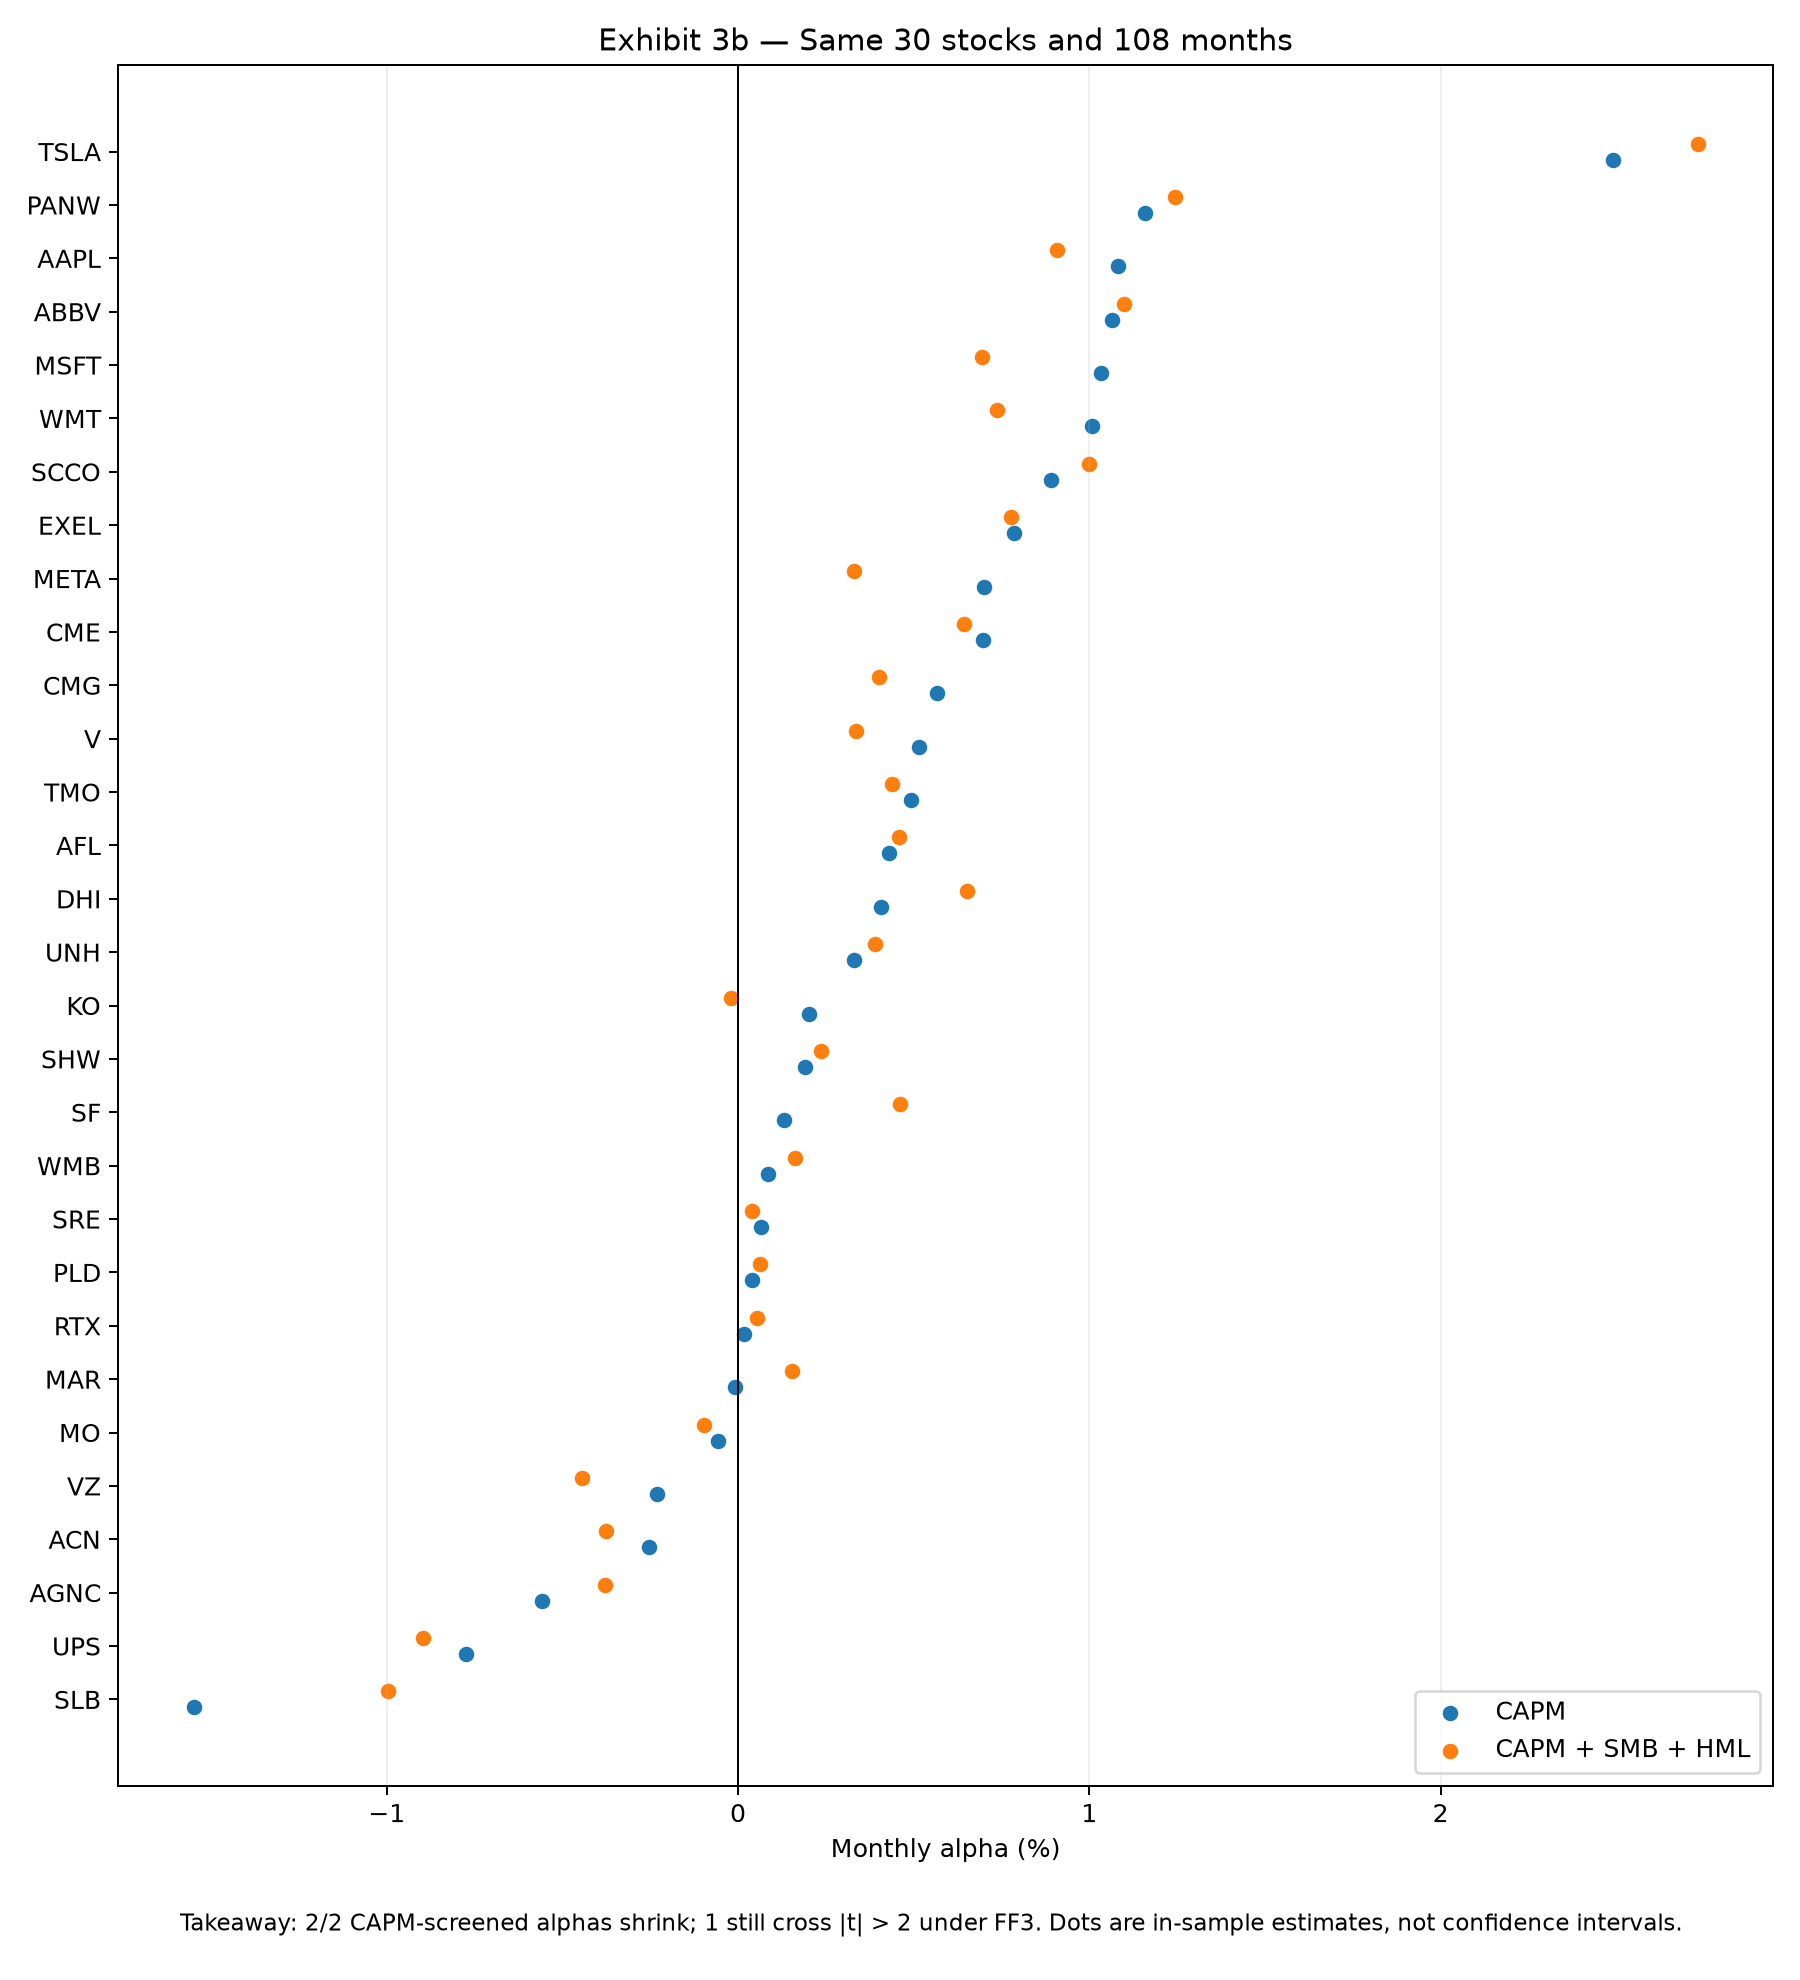

The file beside this chart, header and first rows:
ticker, company_name, n_months, capm_alpha_t, ff3_alpha_t, ff3_alpha_t_hac3, beta_smb, beta_hml, joint_smb_hml_p, capm_alpha_percent_per_month, ff3_alpha_percent_per_month
SHW, SHERWIN WILLIAMS, 108, 0.3469, 0.424, 0.4651, -0.004812, 0.2084, 0.3256, 0.1912, 0.2369
AAPL, APPLE INC, 108, 1.796, 1.546, 1.687, -0.1514, -0.4559, 0.006303, 1.082, 0.909
ABBV, ABBVIE INC, 108, 1.522, 1.581, 1.879, -0.1419, 0.4317, 0.04478, 1.065, 1.099
PLD, PROLOGIS REIT INC, 108, 0.07143, 0.1099, 0.1249, 0.08277, -0.06461, 0.8396, 0.03934, 0.06192
TMO, THERMO FISHER SCIENTIFIC INC, 108, 0.8674, 0.761, 0.8555, -0.02308, -0.1871, 0.4181, 0.4915, 0.4382
SF, STIFEL FINANCIAL CORP, 108, 0.2198, 0.8896, 0.9688, 0.3558, 0.7403, 7.60103433438696e-08, 0.1301, 0.4607
VZ, VERIZON COMMUNICATIONS INC, 108, -0.4724, -0.9659, -1.145, -0.6126, 0.27, 0.0002795, -0.2294, -0.4443
META, META PLATFORMS INC CLASS A, 108, 0.7984, 0.3866, 0.4135, -0.5373, -0.5476, 0.007363, 0.6994, 0.331
SCCO, SOUTHERN COPPER CORP, 108, 1.042, 1.172, 1.177, -0.009842, 0.4954, 0.06849, 0.89, 0.9992
MSFT, MICROSOFT CORP, 108, 2.495, 2.065, 2.025, -0.4729, -0.5452, 2.9370165668276887e-11, 1.032, 0.6932
UPS, UNITED PARCEL SERVICE INC CLASS B, 108, -1.157, -1.314, -1.491, -0.2633, -0.01315, 0.568, -0.7753, -0.8972
WMT, WALMART INC, 108, 2.07, 1.555, 1.859, -0.5285, -0.1414, 0.004552, 1.008, 0.737
PANW, PALO ALTO NETWORKS INC, 108, 1.316, 1.407, 1.564, 0.3862, -0.3909, 0.1207, 1.159, 1.244
RTX, RTX CORP, 108, 0.02374, 0.07675, 0.094, -0.272, 0.6951, 0.0004989, 0.01758, 0.05412
AFL, AFLAC INC, 108, 0.8366, 1.016, 1.082, -0.2841, 0.6776, 7.745943795852229e-08, 0.4302, 0.4572
ACN, ACCENTURE PLC CLASS A, 108, -0.5715, -0.8445, -0.8133, -0.1598, -0.215, 0.08408, -0.254, -0.3755
V, VISA INC CLASS A, 108, 1.232, 0.8145, 0.9121, -0.4284, 0.06264, 0.01883, 0.515, 0.3358
EXEL, EXELIXIS INC, 108, 0.6824, 0.6578, 0.7765, -0.004421, -0.03361, 0.9933, 0.7868, 0.7771
KO, COCA-COLA, 108, 0.4737, -0.05352, -0.05407, -0.6679, 0.3509, 2.5097239838539363e-07, 0.2012, -0.02012
UNH, UNITEDHEALTH GROUP INC, 108, 0.4514, 0.5274, 0.6344, 0.004422, 0.2583, 0.3734, 0.3295, 0.3908
WMB, WILLIAMS INC, 108, 0.1295, 0.2754, 0.3022, -0.225, 0.7813, 2.4866318424956398e-06, 0.0839, 0.1614
MO, ALTRIA GROUP INC, 108, -0.09257, -0.162, -0.1867, -0.3793, 0.5817, 0.0002583, -0.05781, -0.09575
AGNC, AGNC INVESTMENT REIT CORP, 108, -0.9253, -0.6585, -0.6891, 0.1107, 0.567, 0.0004704, -0.5583, -0.3782
CME, CME GROUP INC CLASS A, 108, 1.378, 1.246, 1.244, -0.1702, 0.09546, 0.5295, 0.6981, 0.6431
SRE, SEMPRA, 108, 0.1329, 0.08154, 0.08681, -0.1665, 0.2196, 0.1488, 0.06494, 0.04007
MAR, MARRIOTT INTERNATIONAL INC CLASS A, 108, -0.01338, 0.2424, 0.2766, 0.06182, 0.5882, 0.001276, -0.008847, 0.154
CMG, CHIPOTLE MEXICAN GRILL INC, 108, 0.6648, 0.4726, 0.4559, -0.09265, -0.5473, 0.03318, 0.5673, 0.3999
TSLA, TESLA INC, 108, 1.524, 1.73, 1.951, 1.157, -1.23, 0.002165, 2.491, 2.732
SLB, SCHLUMBERGER NV, 108, -1.536, -1.349, -1.381, 0.3115, 1.797, 6.571921101614671e-16, -1.55, -0.9966
DHI, D R HORTON INC, 108, 0.5138, 0.8249, 0.9146, 0.3283, 0.4174, 0.04906, 0.4081, 0.6522
